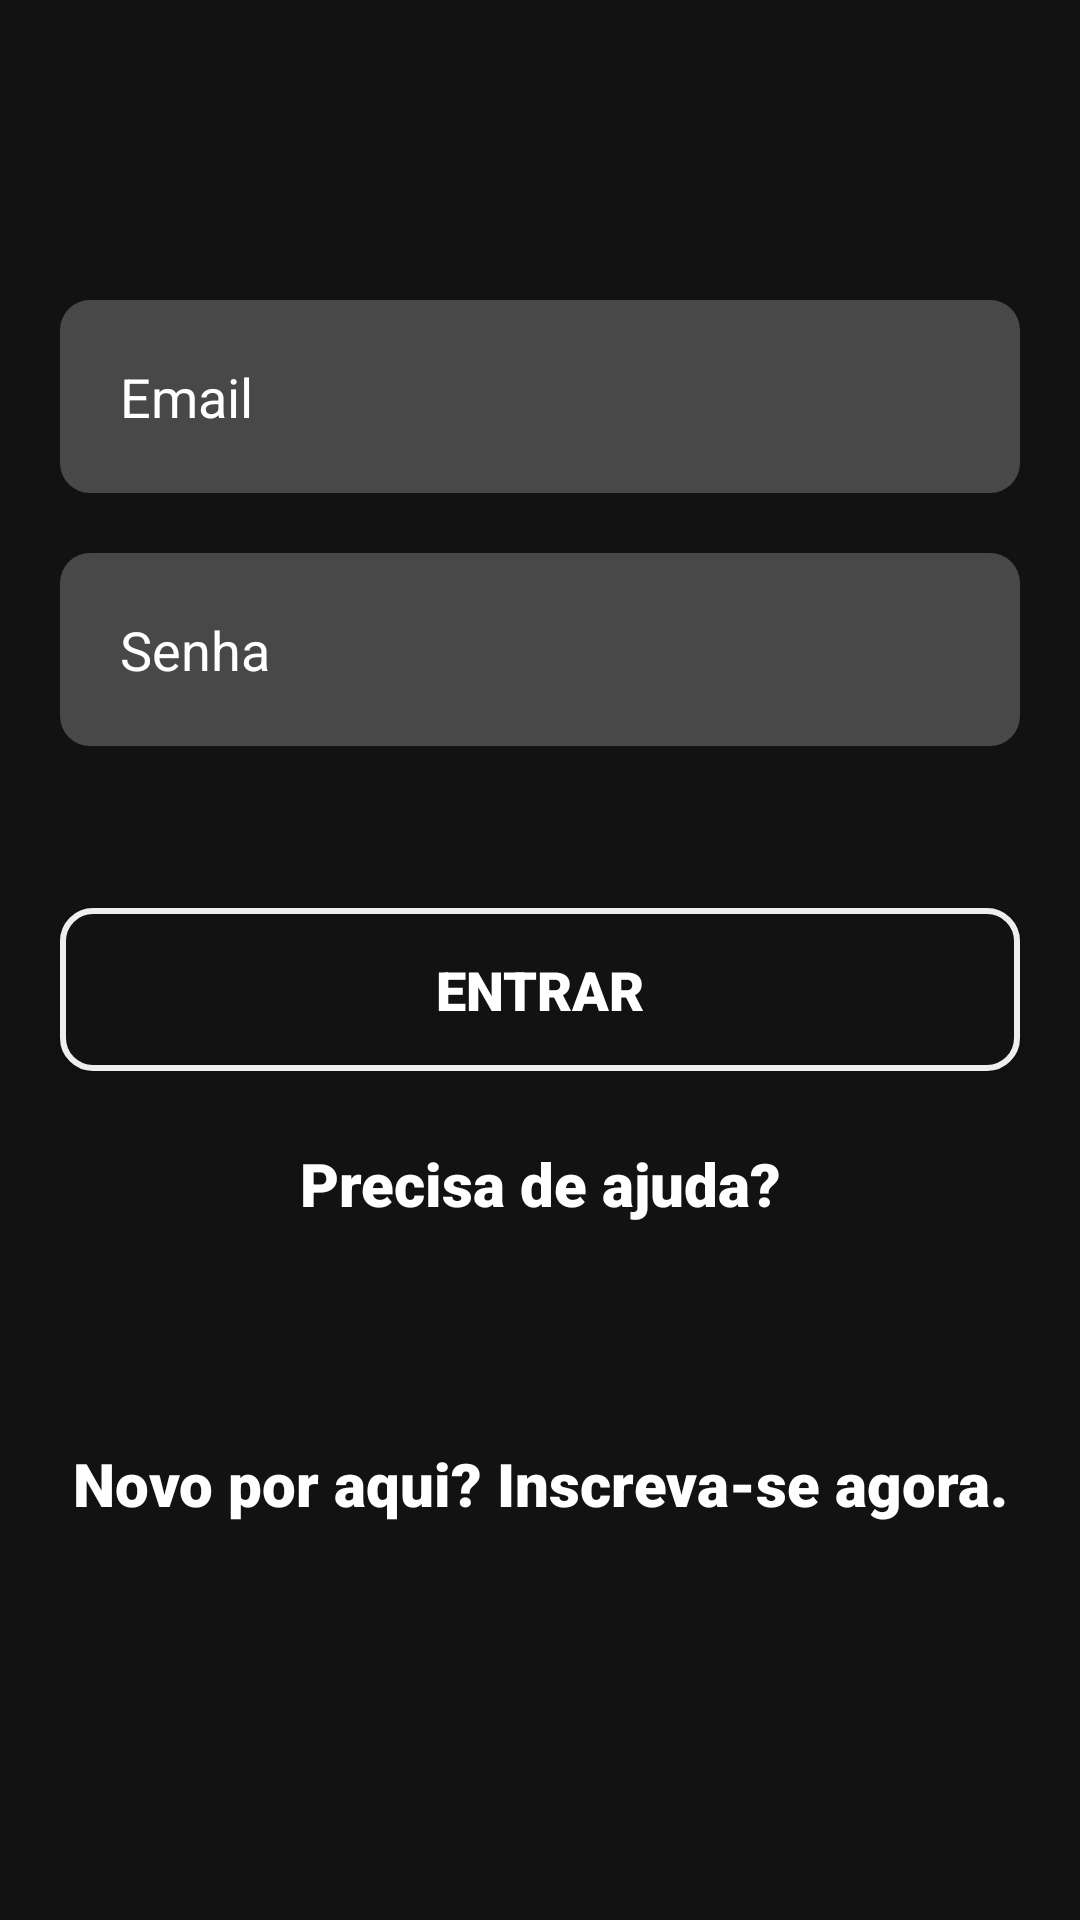

Produce the Android XML layout that renders to this screen, including the resource entries it uses.
<!-- AndroidManifest.xml: application theme Theme.FilmesApp -->
<!-- res/layout/activity_form_login.xml -->
<?xml version="1.0" encoding="utf-8"?>
<ScrollView xmlns:android="http://schemas.android.com/apk/res/android"
    android:layout_width="match_parent"
    android:layout_height="match_parent"
    android:fillViewport="true">

    <LinearLayout
        xmlns:tools="http://schemas.android.com/tools"
        android:layout_width="match_parent"
        android:layout_height="wrap_content"
        android:orientation="vertical"
        android:background="@color/black_80"
        tools:context=".FormLoginActivity">

        <EditText
            android:id="@+id/edtEmail"
            android:layout_width="match_parent"
            android:layout_height="wrap_content"
            android:background="@drawable/edit_text"
            android:layout_marginTop="@dimen/default_size_100_dp"
            android:layout_marginStart="@dimen/default_size_20_dp"
            android:layout_marginEnd="@dimen/default_size_20_dp"
            android:padding="@dimen/default_size_20_dp"
            android:hint="@string/email"
            android:textColorHint="@color/white"
            android:inputType="textEmailAddress"
            android:textColor="@color/white"/>

        <EditText
            android:id="@+id/edtSenha"
            android:layout_width="match_parent"
            android:layout_height="wrap_content"
            android:background="@drawable/edit_text"
            android:layout_marginTop="@dimen/default_size_20_dp"
            android:layout_marginStart="@dimen/default_size_20_dp"
            android:layout_marginEnd="@dimen/default_size_20_dp"
            android:padding="@dimen/default_size_20_dp"
            android:hint="@string/senha"
            android:textColorHint="@color/white"
            android:inputType="textPassword"
            android:textColor="@color/white"/>

        <TextView
            android:id="@+id/mensagem"
            android:layout_width="match_parent"
            android:layout_height="wrap_content"
            android:layout_marginStart="@dimen/default_size_20_dp"
            android:layout_marginEnd="@dimen/default_size_20_dp"
            android:layout_marginTop="@dimen/default_size_5_dp"
            android:textSize="@dimen/default_text_14_sp"
            tools:text="@string/senha_incorreta"
            android:textColor="@color/orange"/>

        <androidx.appcompat.widget.AppCompatButton
            android:id="@+id/btnEntrar"
            android:layout_width="match_parent"
            android:layout_height="wrap_content"
            android:layout_marginStart="@dimen/default_size_20_dp"
            android:layout_marginEnd="@dimen/default_size_20_dp"
            android:layout_marginTop="@dimen/default_size_30_dp"
            android:padding="@dimen/default_size_15_dp"
            android:background="@drawable/btn_custom"
            android:textSize="@dimen/default_text_18_sp"
            android:fontFamily="sans-serif-black"
            android:text="@string/entrar"
            android:textColor="@color/white"/>

        <TextView
            android:id="@+id/txtAjuda"
            android:layout_width="match_parent"
            android:layout_height="wrap_content"
            android:text="@string/precisa_de_ajuda"
            android:textColor="@color/white"
            android:textSize="@dimen/default_text_20_sp"
            android:fontFamily="sans-serif-black"
            android:padding="@dimen/default_size_24_dp"
            android:gravity="center"/>

        <TextView
            android:id="@+id/txtCadastrar"
            android:layout_width="match_parent"
            android:layout_height="wrap_content"
            android:text="@string/novo_por_aqui_inscreva_se_agora"
            android:textColor="@color/white"
            android:textSize="@dimen/default_text_20_sp"
            android:padding="@dimen/default_size_24_dp"
            android:fontFamily="sans-serif-black"
            android:layout_marginTop="@dimen/default_size_25_dp"
            android:layout_marginBottom="@dimen/default_size_30_dp"
            android:gravity="center"/>

    </LinearLayout>
</ScrollView>
<!-- resources referenced by this layout -->
<resources>
  <color name="black_80">#121212</color>
  <color name="orange">#FF5722</color>
  <color name="white">#FFFFFFFF</color>
  <dimen name="default_size_100_dp">100dp</dimen>
  <dimen name="default_size_15_dp">15dp</dimen>
  <dimen name="default_size_20_dp">20dp</dimen>
  <dimen name="default_size_24_dp">24dp</dimen>
  <dimen name="default_size_25_dp">25dp</dimen>
  <dimen name="default_size_30_dp">30dp</dimen>
  <dimen name="default_size_5_dp">5dp</dimen>
  <dimen name="default_text_14_sp">14sp</dimen>
  <dimen name="default_text_18_sp">18sp</dimen>
  <dimen name="default_text_20_sp">20sp</dimen>
  <!-- drawable btn_custom (drawable-v24) -->
  <?xml version="1.0" encoding="utf-8"?>
  <shape xmlns:android="http://schemas.android.com/apk/res/android"
      android:shape="rectangle">
  
      <solid android:color="@color/black_80"/>
      <corners android:radius="10dp"/>
      <stroke android:color="@color/light_gray" android:width="2dp"/>
  </shape>
  <!-- drawable edit_text (drawable-v24) -->
  <?xml version="1.0" encoding="utf-8"?>
  <shape xmlns:android="http://schemas.android.com/apk/res/android"
  
      android:shape="rectangle">
  
      <solid android:color="@color/black_50"/>
      <corners android:radius="10dp"/>
  
  </shape>
  <string name="email">Email</string>
  <string name="entrar">ENTRAR</string>
  <string name="novo_por_aqui_inscreva_se_agora">Novo por aqui? Inscreva-se agora.</string>
  <string name="precisa_de_ajuda">Precisa de ajuda?</string>
  <string name="senha">Senha</string>
  <string name="senha_incorreta">Senha incorreta</string>
  <style name="Theme.FilmesApp" parent="Theme.MaterialComponents.DayNight.DarkActionBar">
          
          <item name="colorPrimary">@color/black_100</item>
          <item name="colorPrimaryVariant">@color/black_100</item>
          <item name="colorOnPrimary">@color/white</item>
          
          <item name="colorSecondary">@color/teal_200</item>
          <item name="colorSecondaryVariant">@color/teal_700</item>
          <item name="colorOnSecondary">@color/black</item>
          
          <item name="android:statusBarColor" tools:targetApi="l">?attr/colorPrimaryVariant</item>
          
      </style>
  <color name="light_gray">#eeeeee</color>
  <color name="black_50">#484848</color>
  <color name="black_100">#000000</color>
  <color name="teal_200">#DADADA</color>
  <color name="teal_700">#CACACA</color>
  <color name="black">#FF000000</color>
</resources>
